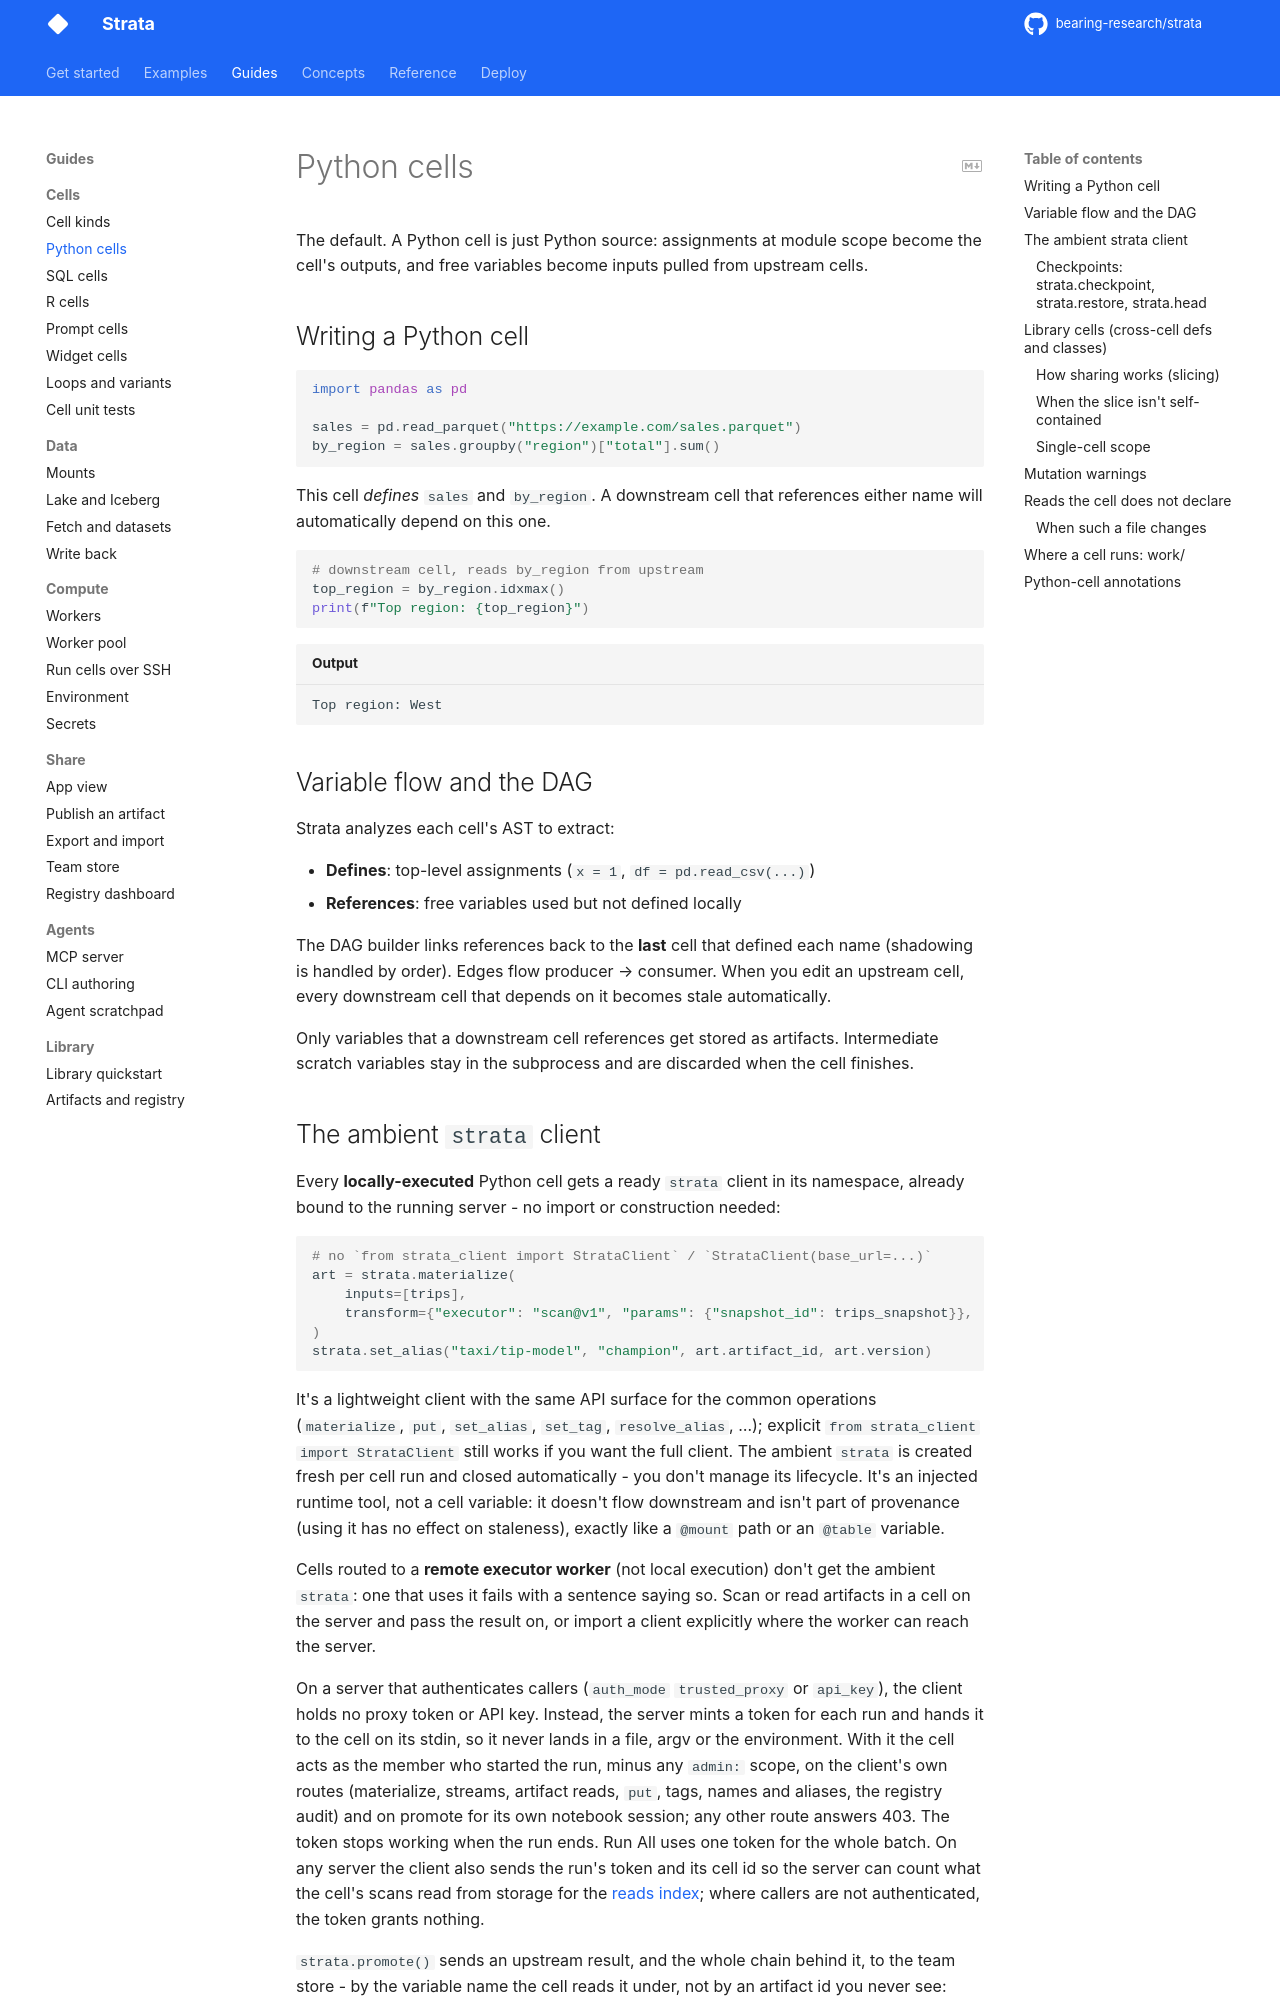

repository: bearing-research/strata · page: dev/guides/cells/python/index.html · generator: mkdocs

# Python cells

The default. A Python cell is just Python source: assignments at module scope become the cell's outputs, and free variables become inputs pulled from upstream cells.

## Writing a Python cell

```python
import pandas as pd

sales = pd.read_parquet("https://example.com/sales.parquet")
by_region = sales.groupby("region")["total"].sum()
```

This cell _defines_ `sales` and `by_region`. A downstream cell that references either name will automatically depend on this one.

```python
# downstream cell, reads by_region from upstream
top_region = by_region.idxmax()
print(f"Top region: {top_region}")
```

```text title="Output"
Top region: West
```

## Variable flow and the DAG

Strata analyzes each cell's AST to extract:

- **Defines**: top-level assignments (`x = 1`, `df = pd.read_csv(...)`)
- **References**: free variables used but not defined locally

The DAG builder links references back to the **last** cell that defined each name (shadowing is handled by order). Edges flow producer → consumer. When you edit an upstream cell, every downstream cell that depends on it becomes stale automatically.

Only variables that a downstream cell references get stored as artifacts. Intermediate scratch variables stay in the subprocess and are discarded when the cell finishes.
